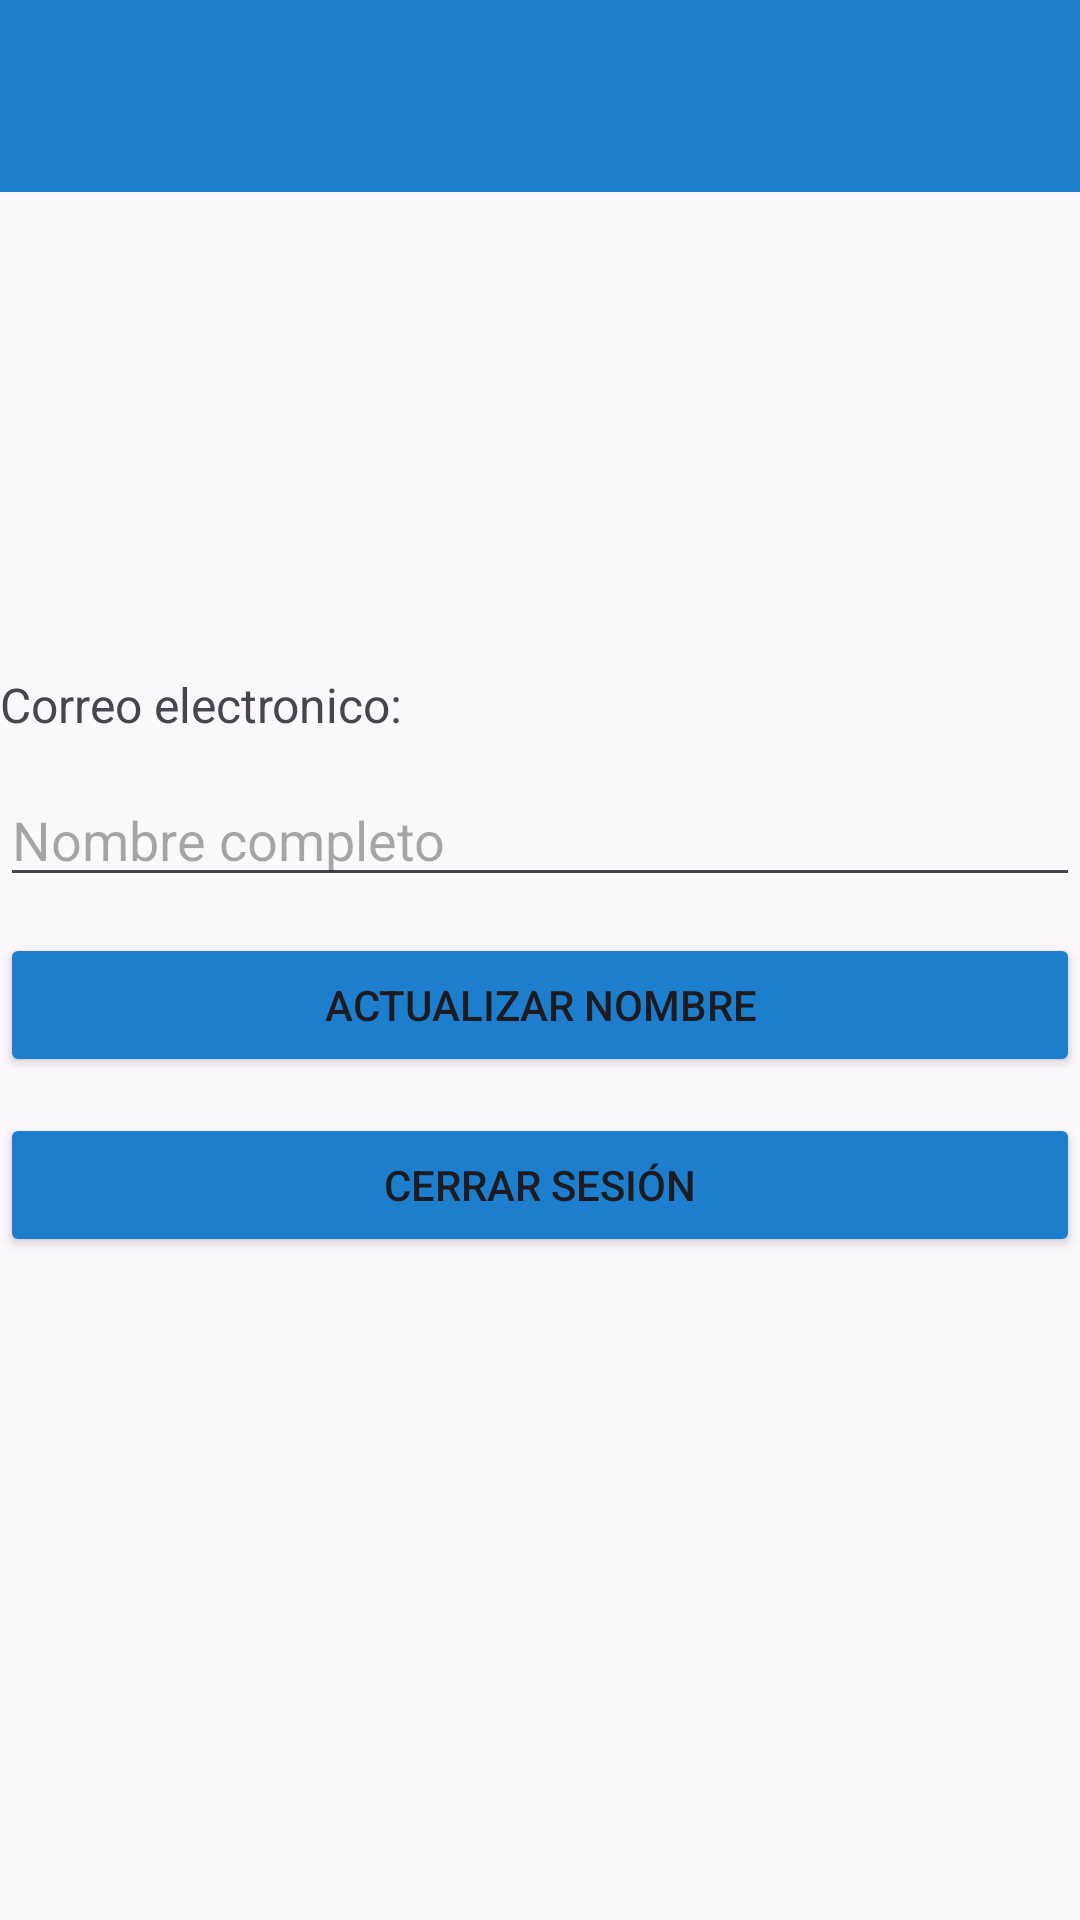

Produce the Android XML layout that renders to this screen, including the resource entries it uses.
<!-- AndroidManifest.xml: application theme Theme.MiniMarketApp -->
<!-- res/layout/activity_perfil.xml -->
<?xml version="1.0" encoding="utf-8"?>
<RelativeLayout xmlns:android="http://schemas.android.com/apk/res/android"
    android:id="@+id/perfil_root"
    android:layout_width="match_parent"
    android:layout_height="match_parent">

    <androidx.appcompat.widget.Toolbar
        android:id="@+id/toolbar"
        android:layout_width="match_parent"
        android:layout_height="wrap_content"
        android:backgroundTint="@color/primary_blue"
        android:background="?attr/colorPrimary" />

    <ImageView
        android:id="@+id/ivProfile"
        android:layout_below="@id/toolbar"
        android:layout_marginTop="16dp"
        android:layout_width="96dp"
        android:layout_height="96dp"
        android:layout_centerHorizontal="true"
        android:scaleType="centerCrop"
        android:src="@drawable/imgperfil"
        android:contentDescription="Imagen de perfil"
        android:clipToOutline="true"
        android:layout_marginBottom="24dp" />

    <TextView
        android:id="@+id/tvUsuarioPerfil"
        android:layout_below="@id/ivProfile"
        android:layout_marginTop="24dp"
        android:layout_width="wrap_content"
        android:layout_height="wrap_content"
        android:text="Correo electronico: "
        android:textSize="16sp" />

    <EditText
        android:id="@+id/etNombre"
        android:layout_below="@id/tvUsuarioPerfil"
        android:layout_marginTop="12dp"
        android:layout_width="match_parent"
        android:layout_height="wrap_content"
        android:hint="Nombre completo" />

    <TextView
        android:id="@+id/tvPending"
        android:layout_below="@id/etNombre"
        android:layout_marginTop="8dp"
        android:layout_width="wrap_content"
        android:layout_height="wrap_content"
        android:text=""
        android:textColor="@android:color/holo_orange_dark"
        android:visibility="gone" />

    <Button
        android:id="@+id/btnActualizarNombre"
        android:layout_below="@id/tvPending"
        android:layout_marginTop="12dp"
        android:layout_width="match_parent"
        android:layout_height="wrap_content"
        android:backgroundTint="@color/primary_blue"
        android:text="Actualizar nombre" />

    <Button
        android:id="@+id/btnCerrarSesion"
        android:layout_below="@id/btnActualizarNombre"
        android:layout_marginTop="12dp"
        android:layout_width="match_parent"
        android:layout_height="wrap_content"
        android:backgroundTint="@color/primary_blue"
        android:text="Cerrar sesión" />

</RelativeLayout>
<!-- resources referenced by this layout -->
<resources>
  <color name="primary_blue">#1c7ecc</color>
  <style name="Theme.MiniMarketApp" parent="Base.Theme.MiniMarketApp" />
  <style name="Base.Theme.MiniMarketApp" parent="Theme.Material3.DayNight.NoActionBar">
          
          
      </style>
</resources>
